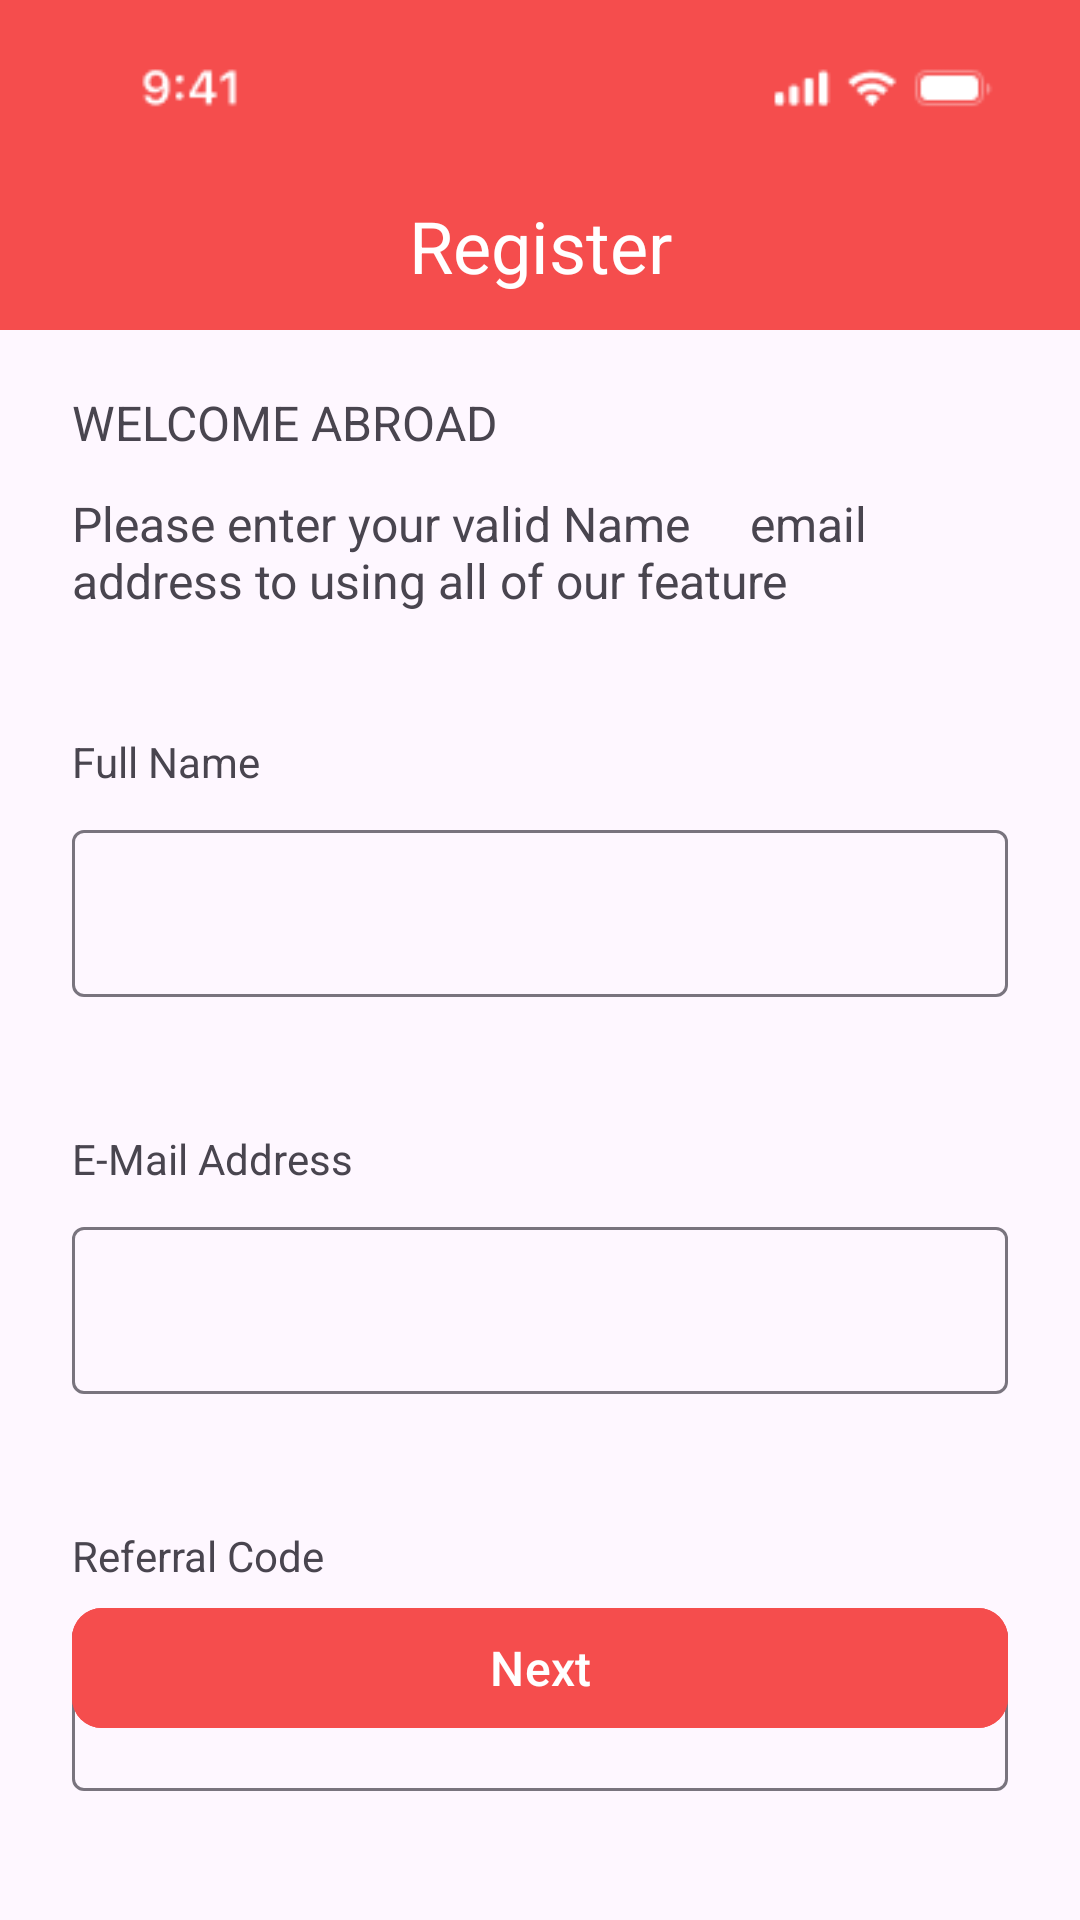

Android layout source for this screen:
<!-- AndroidManifest.xml: application theme Theme.Adroid -->
<!-- res/layout/practice2_5.xml -->
<?xml version="1.0" encoding="utf-8"?>
<androidx.constraintlayout.widget.ConstraintLayout
    xmlns:android="http://schemas.android.com/apk/res/android"
    android:layout_width="match_parent"
    android:layout_height="match_parent"
    xmlns:app="http://schemas.android.com/apk/res-auto"
    xmlns:tools="http://schemas.android.com/tools"
    tools:context=".MainActivity">

    <ImageView
        android:id="@+id/imageview"
        android:layout_width="match_parent"
        android:layout_height="wrap_content"
        app:layout_constraintStart_toStartOf="parent"
        app:layout_constraintEnd_toEndOf="parent"
        app:layout_constraintTop_toTopOf="parent"
        app:layout_constraintBottom_toTopOf="@id/register2_5"
        android:src="@drawable/ic_statusbar"
        android:background="#F54D4D"/>

    <TextView
        android:id="@+id/register2_5"
        android:layout_width="match_parent"
        android:layout_height="56dp"
        app:layout_constraintStart_toStartOf="parent"
        app:layout_constraintTop_toBottomOf="@id/imageview"
        app:layout_constraintEnd_toEndOf="parent"
        app:layout_constraintBottom_toTopOf="@id/welcome2_5"
        android:text="Register"
        android:textColor="@color/white"
        android:textSize="24sp"
        android:gravity="center"
        android:background="#F54D4D"/>

    <TextView
        android:id="@+id/welcome2_5"
        android:layout_width="wrap_content"
        android:layout_height="wrap_content"
        android:layout_marginTop="20dp"
        android:text="WELCOME ABROAD"
        android:textSize="16sp"
        app:flow_horizontalBias="0.0"
        app:layout_constraintBottom_toTopOf="@id/please2_5"
        app:layout_constraintEnd_toEndOf="@id/end24"
        app:layout_constraintHorizontal_bias="0.0"
        app:layout_constraintStart_toStartOf="@id/begin24"
        app:layout_constraintTop_toBottomOf="@id/register2_5" />

    <TextView
        android:id="@+id/please2_5"
        android:layout_width="0dp"
        android:layout_height="wrap_content"
        android:text="Please enter your valid Name     email address to using all of our feature "
        android:textSize="16sp"
        app:layout_constraintEnd_toEndOf="@id/end24"
        app:layout_constraintStart_toStartOf="@id/begin24"
        app:layout_constraintTop_toBottomOf="@id/welcome2_5"
        app:layout_constraintBottom_toTopOf="@id/fullname2_5"
        android:layout_marginTop="12dp"
        />


    <TextView
        android:id="@+id/fullname2_5"
        android:layout_width="wrap_content"
        android:layout_height="wrap_content"
        android:layout_marginTop="40dp"
        android:text="Full Name"
        app:layout_constraintStart_toStartOf="@id/begin24"
        app:layout_constraintTop_toBottomOf="@id/please2_5"
        app:layout_constraintBottom_toTopOf="@id/button1"
       />


    <com.google.android.material.textfield.TextInputLayout
        android:id="@+id/button1"
        android:layout_width="0dp"
        android:layout_height="wrap_content"
        app:layout_constraintStart_toStartOf="@id/begin24"
        app:layout_constraintEnd_toEndOf="@id/end24"
        app:layout_constraintTop_toBottomOf="@id/fullname2_5"
        app:layout_constraintBottom_toTopOf="@id/emailaddress2_5"
        app:errorEnabled="true"
        android:layout_marginTop="8dp"
        >

    <com.google.android.material.textfield.TextInputEditText
        android:layout_width="match_parent"
        android:layout_height="wrap_content"
        android:inputType="text"
        />

    </com.google.android.material.textfield.TextInputLayout>


    <TextView
        android:id="@+id/emailaddress2_5"
        android:layout_width="wrap_content"
        android:layout_height="wrap_content"
        android:layout_marginTop="24dp"
        android:text="E-Mail Address"
        app:layout_constraintBottom_toTopOf="@id/button2"
        app:layout_constraintStart_toStartOf="@id/begin24"
        app:layout_constraintTop_toBottomOf="@id/button1" />

    <com.google.android.material.textfield.TextInputLayout
        android:id="@+id/button2"
        android:layout_width="0dp"
        android:layout_height="wrap_content"
        app:layout_constraintStart_toStartOf="@id/begin24"
        app:layout_constraintEnd_toEndOf="@id/end24"
        app:layout_constraintTop_toBottomOf="@id/emailaddress2_5"
        app:layout_constraintBottom_toTopOf="@id/button2"
        app:errorEnabled="true"
        android:layout_marginTop="8dp"
        >

        <com.google.android.material.textfield.TextInputEditText
            android:layout_width="match_parent"
            android:layout_height="wrap_content"
            android:inputType="textEmailAddress"

            />

    </com.google.android.material.textfield.TextInputLayout>

    <TextView
        android:id="@+id/referralcode2_5"
        android:layout_width="wrap_content"
        android:layout_height="wrap_content"
        android:layout_marginTop="24dp"
        android:text="Referral Code"
        app:layout_constraintEnd_toEndOf="@id/end24"
        app:layout_constraintHorizontal_bias="0.0"
        app:layout_constraintStart_toStartOf="@id/begin24"
        app:layout_constraintTop_toBottomOf="@id/button2"
        app:layout_constraintBottom_toTopOf="@id/button3"/>




    <com.google.android.material.textfield.TextInputLayout
        android:id="@+id/button3"
        android:layout_width="0dp"
        android:layout_height="wrap_content"
        app:layout_constraintStart_toStartOf="@id/begin24"
        app:layout_constraintEnd_toEndOf="@id/end24"
        app:layout_constraintTop_toBottomOf="@id/referralcode2_5"
        app:errorEnabled="true"
        android:layout_marginTop="8dp"
        >

        <com.google.android.material.textfield.TextInputEditText
            android:layout_width="match_parent"
            android:layout_height="wrap_content"
            android:inputType="numberPassword"
            />

    </com.google.android.material.textfield.TextInputLayout>



    <com.google.android.material.button.MaterialButton
        android:id="@+id/materialbutton"
        android:layout_width="0dp"
        android:layout_height="wrap_content"
        app:layout_constraintEnd_toEndOf="@id/end24"
        app:layout_constraintStart_toStartOf="@id/begin24"
        app:layout_constraintBottom_toBottomOf="@id/image2_5"
        android:text="Next"
        android:backgroundTint="#F54D4D"
        app:cornerRadius="10dp"
        android:textSize="16sp"
        android:layout_marginBottom="30dp"/>


    <ImageView
        android:id="@+id/image2_5"
        android:layout_width="0dp"
        android:layout_height="wrap_content"
        app:layout_constraintStart_toStartOf="parent"
        app:layout_constraintEnd_toEndOf="parent"
        app:layout_constraintBottom_toBottomOf="parent"
        app:layout_constraintTop_toBottomOf="@id/materialbutton"
        android:src="@drawable/ic_homeindicator"
        android:backgroundTint="@color/black"
        />

    <androidx.constraintlayout.widget.Guideline
        android:id="@+id/begin24"
        android:layout_width="wrap_content"
        android:layout_height="wrap_content"
        android:orientation="vertical"
        app:layout_constraintGuide_begin="24dp"/>

    <androidx.constraintlayout.widget.Guideline
        android:id="@+id/end24"
        android:layout_width="wrap_content"
        android:layout_height="wrap_content"
        android:orientation="vertical"
        app:layout_constraintGuide_end="24dp"
        />


</androidx.constraintlayout.widget.ConstraintLayout>
<!-- resources referenced by this layout -->
<resources>
  <!-- drawable ic_statusbar: png bitmap (drawable, 1326 bytes) -->
  <style name="Theme.Adroid" parent="Base.Theme.Adroid" />
  <style name="Base.Theme.Adroid" parent="Theme.Material3.DayNight.NoActionBar">
          
          
      </style>
  <!-- not gathered from this repository: default colours our renderer supplied (Android Studio template values) -->
  <color name="black">#FF000000</color>
  <color name="white">#FFFFFFFF</color>
</resources>
